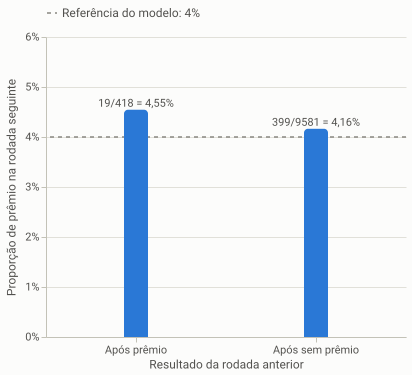

Data behind this chart, as committed beside it:
resultado_anterior, total_pares, premios_rodada_seguinte, proporcao, referencia_modelo
prêmio, 418, 19, 0.04545, 0.04
sem prêmio, 9581, 399, 0.04164, 0.04
todos, 9999, 418, 0.0418, 0.04
